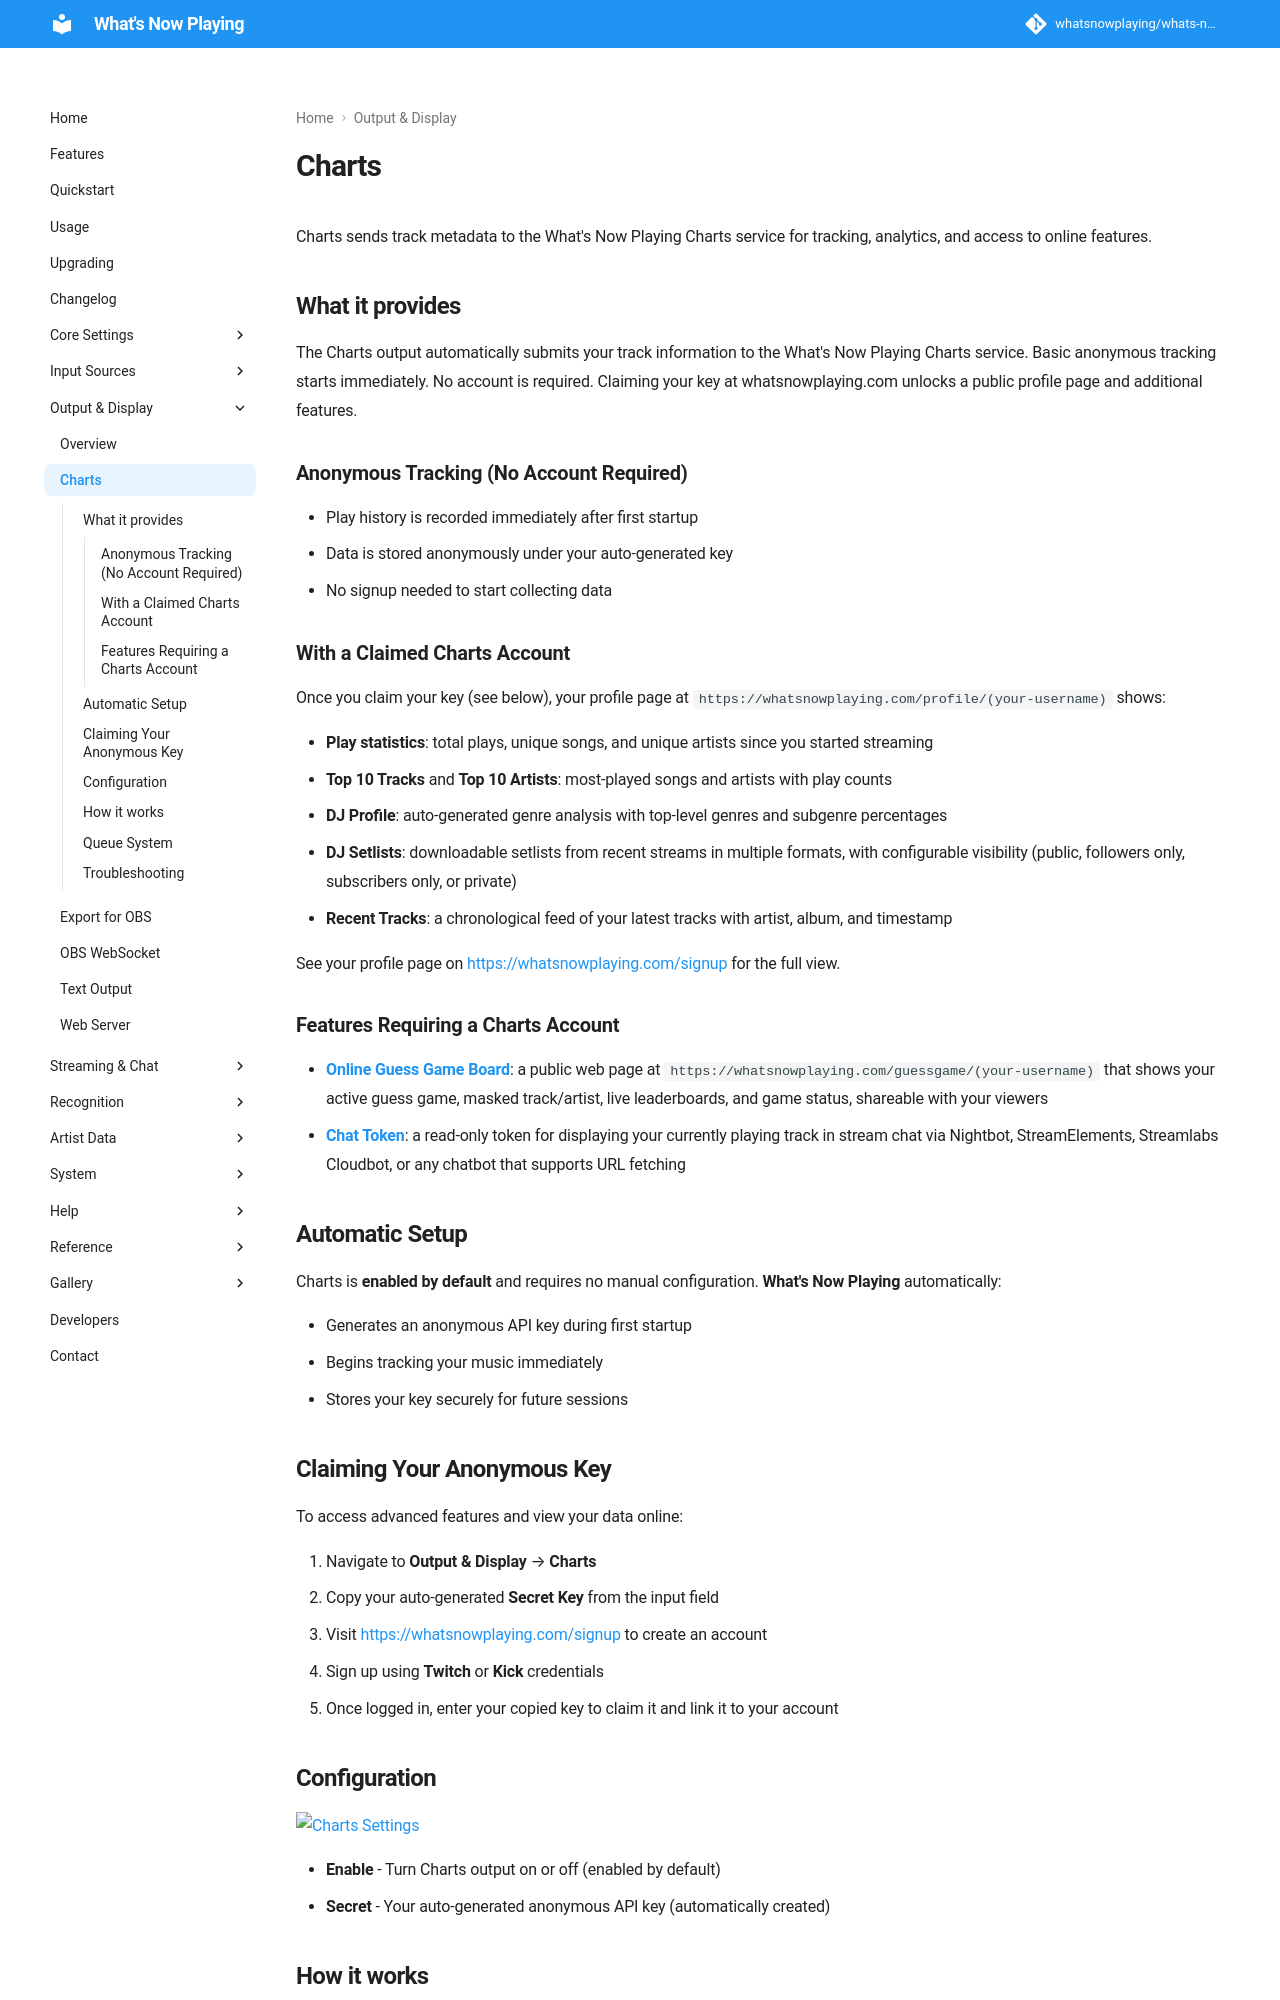

repository: whatsnowplaying/whats-now-playing · page: dev/output/charts/index.html · generator: mkdocs

# Charts

Charts sends track metadata to the What's Now Playing Charts service for tracking, analytics, and
access to online features.

## What it provides

The Charts output automatically submits your track information to the What's Now Playing Charts service.
Basic anonymous tracking starts immediately. No account is required. Claiming your key at
whatsnowplaying.com unlocks a public profile page and additional features.

### Anonymous Tracking (No Account Required)

* Play history is recorded immediately after first startup
* Data is stored anonymously under your auto-generated key
* No signup needed to start collecting data

### With a Claimed Charts Account

Once you claim your key (see below), your profile page at
`https://whatsnowplaying.com/profile/(your-username)` shows:

* **Play statistics**: total plays, unique songs, and unique artists since you started streaming
* **Top 10 Tracks** and **Top 10 Artists**: most-played songs and artists with play counts
* **DJ Profile**: auto-generated genre analysis with top-level genres and subgenre percentages
* **DJ Setlists**: downloadable setlists from recent streams in multiple formats, with configurable
  visibility (public, followers only, subscribers only, or private)
* **Recent Tracks**: a chronological feed of your latest tracks with artist, album, and timestamp

See your profile page on <https://whatsnowplaying.com/signup> for the full view.

### Features Requiring a Charts Account

* **[Online Guess Game Board](guessgame.md#online-game-board)**: a public web page at
  `https://whatsnowplaying.com/guessgame/(your-username)` that shows your active guess game,
  masked track/artist, live leaderboards, and game status, shareable with your viewers
* **[Chat Token](https://whatsnowplaying.com/docs/chat-token)**: a read-only token for displaying
  your currently playing track in stream chat via Nightbot, StreamElements, Streamlabs Cloudbot,
  or any chatbot that supports URL fetching

## Automatic Setup

Charts is **enabled by default** and requires no manual configuration. **What's Now Playing** automatically:

* Generates an anonymous API key during first startup
* Begins tracking your music immediately
* Stores your key securely for future sessions

## Claiming Your Anonymous Key

To access advanced features and view your data online:

1. Navigate to **Output & Display** → **Charts**
2. Copy your auto-generated **Secret Key** from the input field
3. Visit <https://whatsnowplaying.com/signup> to create an account
4. Sign up using **Twitch** or **Kick** credentials
5. Once logged in, enter your copied key to claim it and link it to your account
